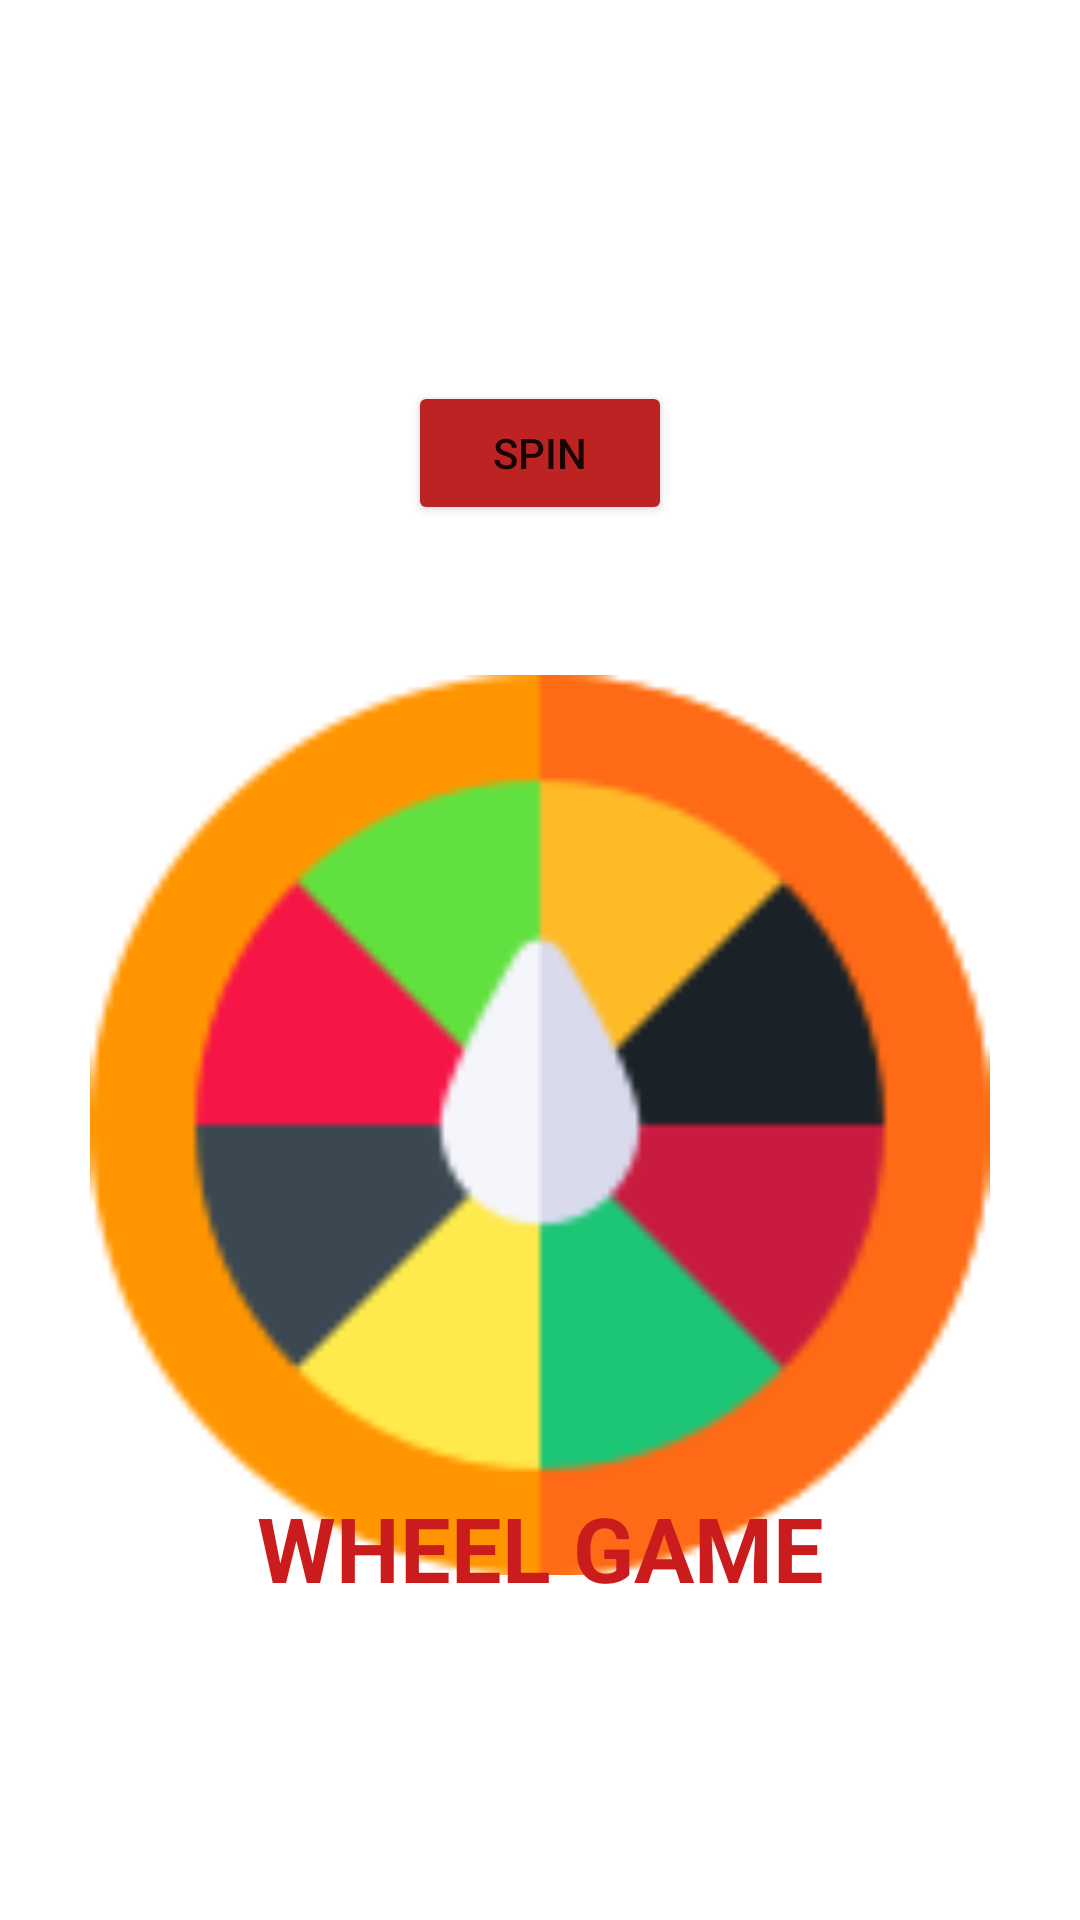

Here is an Android app screen rendered from its layout file. Give the layout XML and the strings, colors and styles it references.
<!-- AndroidManifest.xml: application theme Theme.MotivateMeApp -->
<!-- res/layout/fragment_wheelgamefragment.xml -->
<?xml version="1.0" encoding="utf-8"?>
<androidx.constraintlayout.widget.ConstraintLayout xmlns:android="http://schemas.android.com/apk/res/android"
    xmlns:app="http://schemas.android.com/apk/res-auto"
    xmlns:tools="http://schemas.android.com/tools"
    android:layout_width="match_parent"
    android:layout_height="match_parent"
    tools:context=".ui.wheel.Wheelgamefragment">

    <RelativeLayout
        android:id="@+id/main_layout"
        android:layout_width="match_parent"
        android:layout_height="match_parent"
        tools:context=".MainActivity">

        <TextView
            android:id="@+id/result_textview"
            android:layout_width="wrap_content"
            android:layout_height="wrap_content"
            android:textAlignment="center"
            android:layout_centerHorizontal="true"
            android:layout_marginTop="50dp"
            android:textSize="20sp" />

        <Button
            android:id="@+id/spin_button"
            android:backgroundTint="#BD2323"
            android:layout_width="wrap_content"
            android:layout_height="wrap_content"
            android:layout_below="@id/result_textview"
            android:layout_centerHorizontal="true"
            android:layout_marginTop="50dp"
            android:text="Spin" />

        <ImageView
            android:id="@+id/wheel_imageview"
            android:layout_width="300dp"
            android:layout_height="300dp"
            android:layout_below="@id/spin_button"
            android:layout_centerHorizontal="true"
            android:layout_marginTop="50dp"
            android:src="@drawable/wheel2" />

        <TextView
            android:layout_width="match_parent"
            android:layout_height="wrap_content"
            android:layout_alignParentBottom="true"
            android:layout_marginBottom="104dp"
            android:text="WHEEL GAME"
            android:textAlignment="center"
            android:textColor="#CA1C1C"
            android:textSize="30sp"
            android:textStyle="bold"></TextView>

    </RelativeLayout>



</androidx.constraintlayout.widget.ConstraintLayout>
<!-- resources referenced by this layout -->
<resources>
  <!-- drawable wheel2: png bitmap (drawable, 5251 bytes) -->
  <style name="Theme.MotivateMeApp" parent="Theme.MaterialComponents.DayNight.NoActionBar">
          
          <item name="colorPrimary">@color/purple_500</item>
          <item name="colorPrimaryVariant">#DDC896</item>
          <item name="colorOnPrimary">@color/white</item>
          
          <item name="colorSecondary">@color/teal_200</item>
          <item name="colorSecondaryVariant">@color/teal_700</item>
          <item name="colorOnSecondary">@color/black</item>
          
          <item name="android:statusBarColor">?attr/colorPrimaryVariant</item>
          
      </style>
  <!-- not gathered from this repository: default colours our renderer supplied (Android Studio template values) -->
  <color name="purple_500">#FF6200EE</color>
  <color name="teal_200">#FF03DAC5</color>
  <color name="teal_700">#FF018786</color>
  <color name="black">#FF000000</color>
  <color name="white">#FFFFFFFF</color>
</resources>
